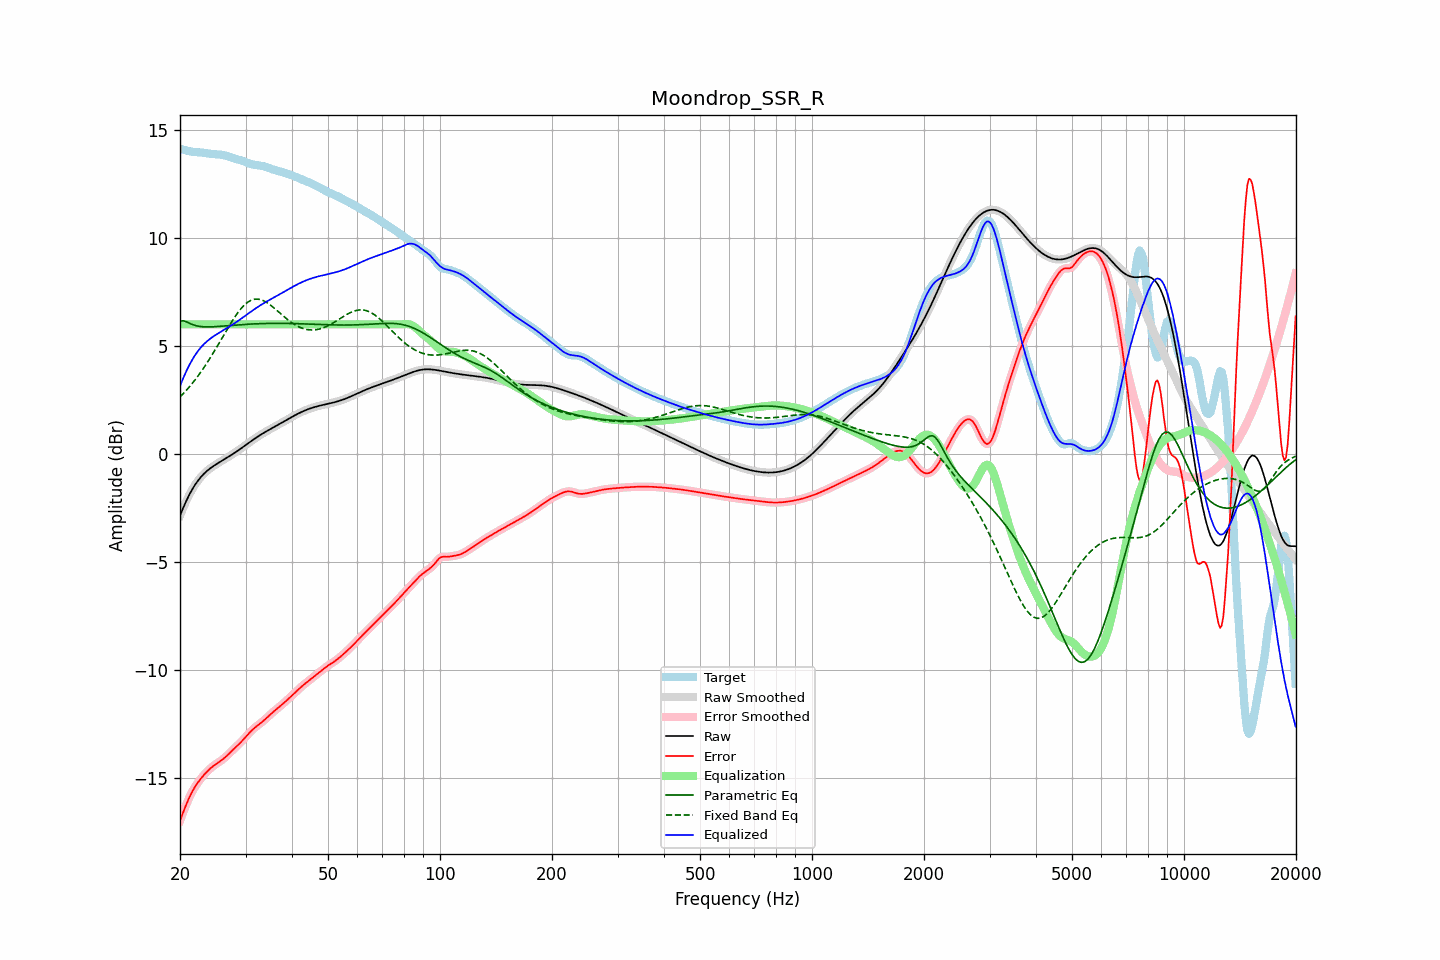

Source data for this figure (header and first rows):
frequency, raw, error, smoothed, error_smoothed, equalization, parametric_eq, fixed_band_eq, equalized_raw, equalized_smoothed, target
20.00, -2.85, -16.97, -2.85, -16.98, 6.00, 6.16, 2.64, 3.15, 3.15, 14.13
20.20, -2.67, -16.77, -2.67, -16.77, 6.00, 6.16, 2.72, 3.33, 3.33, 14.11
20.40, -2.49, -16.58, -2.49, -16.58, 6.00, 6.16, 2.79, 3.51, 3.51, 14.09
20.61, -2.32, -16.39, -2.32, -16.39, 6.00, 6.14, 2.87, 3.68, 3.68, 14.07
20.81, -2.16, -16.20, -2.16, -16.20, 6.00, 6.12, 2.95, 3.84, 3.84, 14.05
21.02, -2.00, -16.03, -2.00, -16.03, 6.00, 6.08, 3.04, 4.00, 4.00, 14.03
21.23, -1.85, -15.86, -1.86, -15.87, 6.00, 6.05, 3.12, 4.15, 4.14, 14.01
21.44, -1.72, -15.71, -1.72, -15.71, 6.00, 6.02, 3.21, 4.28, 4.28, 14.00
21.66, -1.59, -15.58, -1.59, -15.57, 6.00, 5.99, 3.30, 4.41, 4.41, 13.98
21.87, -1.47, -15.44, -1.47, -15.45, 6.00, 5.96, 3.40, 4.53, 4.53, 13.98
22.09, -1.36, -15.33, -1.36, -15.33, 6.00, 5.94, 3.49, 4.64, 4.64, 13.97
22.31, -1.25, -15.22, -1.25, -15.22, 6.00, 5.92, 3.59, 4.75, 4.75, 13.97
22.54, -1.15, -15.12, -1.15, -15.12, 6.00, 5.91, 3.69, 4.85, 4.85, 13.96
22.76, -1.06, -15.02, -1.07, -15.02, 6.00, 5.90, 3.80, 4.94, 4.93, 13.96
22.99, -0.98, -14.93, -0.98, -14.93, 6.00, 5.89, 3.90, 5.02, 5.02, 13.95
23.22, -0.91, -14.85, -0.91, -14.85, 6.00, 5.89, 4.01, 5.09, 5.09, 13.94
23.45, -0.84, -14.76, -0.84, -14.76, 6.00, 5.88, 4.12, 5.16, 5.16, 13.93
23.69, -0.77, -14.69, -0.77, -14.69, 6.00, 5.88, 4.24, 5.23, 5.23, 13.92
23.92, -0.71, -14.61, -0.71, -14.61, 6.00, 5.88, 4.35, 5.29, 5.29, 13.90
24.16, -0.65, -14.54, -0.65, -14.55, 6.00, 5.88, 4.47, 5.35, 5.35, 13.89
24.40, -0.60, -14.48, -0.60, -14.48, 6.00, 5.89, 4.59, 5.40, 5.40, 13.88
24.65, -0.55, -14.42, -0.55, -14.42, 6.00, 5.89, 4.72, 5.45, 5.45, 13.88
24.89, -0.50, -14.37, -0.50, -14.37, 6.00, 5.89, 4.84, 5.50, 5.50, 13.87
25.14, -0.45, -14.32, -0.45, -14.32, 6.00, 5.90, 4.97, 5.55, 5.55, 13.87
25.39, -0.41, -14.27, -0.41, -14.27, 6.00, 5.90, 5.09, 5.59, 5.59, 13.86
25.65, -0.36, -14.22, -0.36, -14.22, 6.00, 5.91, 5.22, 5.64, 5.64, 13.86
25.91, -0.32, -14.16, -0.32, -14.16, 6.00, 5.92, 5.35, 5.68, 5.68, 13.85
26.16, -0.27, -14.11, -0.27, -14.11, 6.00, 5.92, 5.48, 5.73, 5.73, 13.84
26.43, -0.23, -14.05, -0.23, -14.04, 6.00, 5.93, 5.60, 5.77, 5.77, 13.82
26.69, -0.18, -13.98, -0.18, -13.98, 6.00, 5.93, 5.73, 5.82, 5.82, 13.80
26.96, -0.14, -13.91, -0.14, -13.91, 6.00, 5.94, 5.86, 5.86, 5.86, 13.77
27.23, -0.09, -13.84, -0.09, -13.84, 6.00, 5.95, 5.98, 5.91, 5.91, 13.74
27.50, -0.04, -13.76, -0.04, -13.76, 6.00, 5.95, 6.10, 5.96, 5.96, 13.72
27.77, 0.00, -13.69, 0.00, -13.69, 6.00, 5.96, 6.22, 6.00, 6.00, 13.69
28.05, 0.05, -13.62, 0.05, -13.62, 6.00, 5.96, 6.33, 6.05, 6.05, 13.67
28.33, 0.10, -13.55, 0.10, -13.55, 6.00, 5.97, 6.44, 6.10, 6.10, 13.65
28.62, 0.15, -13.47, 0.15, -13.47, 6.00, 5.98, 6.54, 6.15, 6.15, 13.63
28.90, 0.21, -13.40, 0.21, -13.40, 6.00, 5.98, 6.64, 6.21, 6.21, 13.61
29.19, 0.26, -13.33, 0.26, -13.33, 6.00, 5.99, 6.73, 6.26, 6.26, 13.59
29.48, 0.31, -13.25, 0.31, -13.25, 6.00, 5.99, 6.81, 6.31, 6.31, 13.56
29.78, 0.37, -13.17, 0.37, -13.17, 6.00, 6.00, 6.89, 6.37, 6.37, 13.53
30.08, 0.42, -13.08, 0.42, -13.08, 6.00, 6.00, 6.96, 6.42, 6.42, 13.50
30.38, 0.47, -13.00, 0.47, -13.00, 6.00, 6.01, 7.02, 6.47, 6.47, 13.47
30.68, 0.53, -12.92, 0.53, -12.92, 6.00, 6.01, 7.07, 6.53, 6.53, 13.44
30.99, 0.58, -12.84, 0.58, -12.84, 6.00, 6.01, 7.11, 6.58, 6.58, 13.42
31.30, 0.63, -12.77, 0.63, -12.77, 6.00, 6.02, 7.14, 6.63, 6.63, 13.40
31.61, 0.69, -12.70, 0.69, -12.70, 6.00, 6.02, 7.16, 6.69, 6.69, 13.39
31.93, 0.74, -12.64, 0.74, -12.64, 6.00, 6.03, 7.17, 6.74, 6.74, 13.38
32.24, 0.79, -12.58, 0.79, -12.58, 6.00, 6.03, 7.17, 6.79, 6.79, 13.37
32.57, 0.84, -12.52, 0.83, -12.52, 6.00, 6.03, 7.16, 6.84, 6.83, 13.36
32.89, 0.88, -12.47, 0.88, -12.46, 6.00, 6.03, 7.15, 6.88, 6.88, 13.35
33.22, 0.93, -12.41, 0.93, -12.41, 6.00, 6.04, 7.12, 6.93, 6.93, 13.33
33.55, 0.97, -12.34, 0.97, -12.34, 6.00, 6.04, 7.09, 6.97, 6.97, 13.32
33.89, 1.02, -12.28, 1.02, -12.28, 6.00, 6.04, 7.05, 7.02, 7.02, 13.29
34.23, 1.06, -12.21, 1.06, -12.21, 6.00, 6.04, 7.01, 7.06, 7.06, 13.27
34.57, 1.10, -12.14, 1.10, -12.14, 6.00, 6.04, 6.96, 7.10, 7.10, 13.24
34.92, 1.14, -12.07, 1.14, -12.07, 6.00, 6.04, 6.91, 7.14, 7.14, 13.21
35.27, 1.19, -12.00, 1.19, -12.00, 6.00, 6.05, 6.85, 7.19, 7.19, 13.19
35.62, 1.23, -11.94, 1.23, -11.94, 6.00, 6.05, 6.79, 7.23, 7.23, 13.16
35.97, 1.27, -11.88, 1.27, -11.88, 6.00, 6.05, 6.73, 7.27, 7.27, 13.14
... 635 more rows
